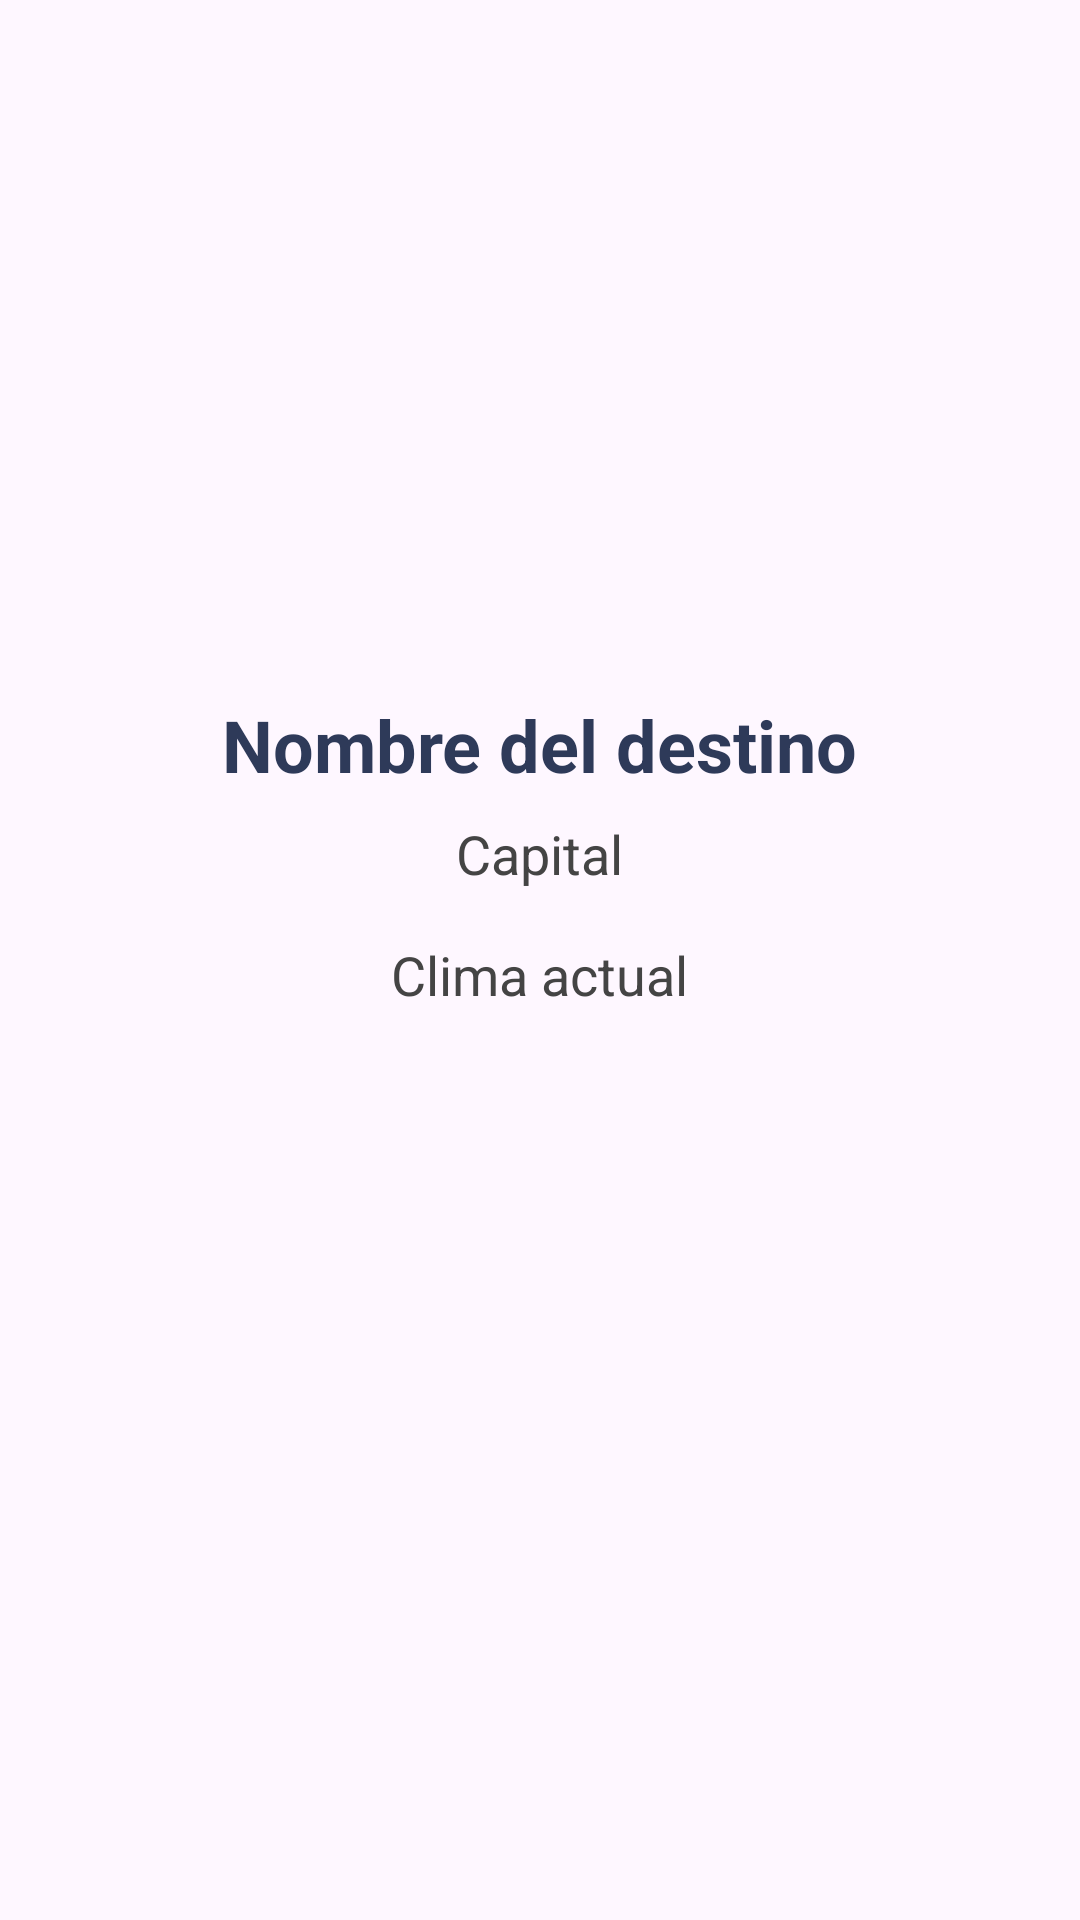

Layout XML and referenced resources for this Android screen:
<!-- AndroidManifest.xml: application theme Theme.AgenciaDeViajes -->
<!-- res/layout/activity_country_detail.xml -->
<?xml version="1.0" encoding="utf-8"?>
<ScrollView xmlns:android="http://schemas.android.com/apk/res/android"
    android:layout_width="match_parent"
    android:layout_height="match_parent"
    android:padding="16dp">

    <LinearLayout
        android:orientation="vertical"
        android:layout_width="match_parent"
        android:layout_height="wrap_content"
        android:gravity="center_horizontal">

        <ImageView
            android:id="@+id/imageViewFlag"
            android:layout_width="match_parent"
            android:layout_height="200dp"
            android:scaleType="centerCrop"
            android:contentDescription="Bandera del país" />

        <TextView
            android:id="@+id/textViewName"
            android:layout_width="wrap_content"
            android:layout_height="wrap_content"
            android:text="Nombre del destino"
            android:textSize="24sp"
            android:textStyle="bold"
            android:textColor="#2E3A59"
            android:layout_marginTop="16dp" />

        <TextView
            android:id="@+id/textViewCapital"
            android:layout_width="wrap_content"
            android:layout_height="wrap_content"
            android:text="Capital"
            android:textSize="18sp"
            android:layout_marginTop="8dp"
            android:textColor="#444" />

        <ProgressBar
            android:id="@+id/progressBar"
            android:layout_width="wrap_content"
            android:layout_height="wrap_content"
            android:layout_marginTop="16dp"
            android:visibility="gone" />

        <TextView
            android:id="@+id/textViewWeather"
            android:layout_width="wrap_content"
            android:layout_height="wrap_content"
            android:text="Clima actual"
            android:textSize="18sp"
            android:layout_marginTop="16dp"
            android:textColor="#444" />

        <ImageView
            android:id="@+id/imageViewWeatherIcon"
            android:layout_width="100dp"
            android:layout_height="100dp"
            android:layout_marginTop="8dp"
            android:contentDescription="Ícono del clima" />
    </LinearLayout>
</ScrollView>
<!-- resources referenced by this layout -->
<resources>
  <style name="Theme.AgenciaDeViajes" parent="Base.Theme.AgenciaDeViajes" />
  <style name="Base.Theme.AgenciaDeViajes" parent="Theme.Material3.DayNight.NoActionBar">
          
          
      </style>
</resources>
